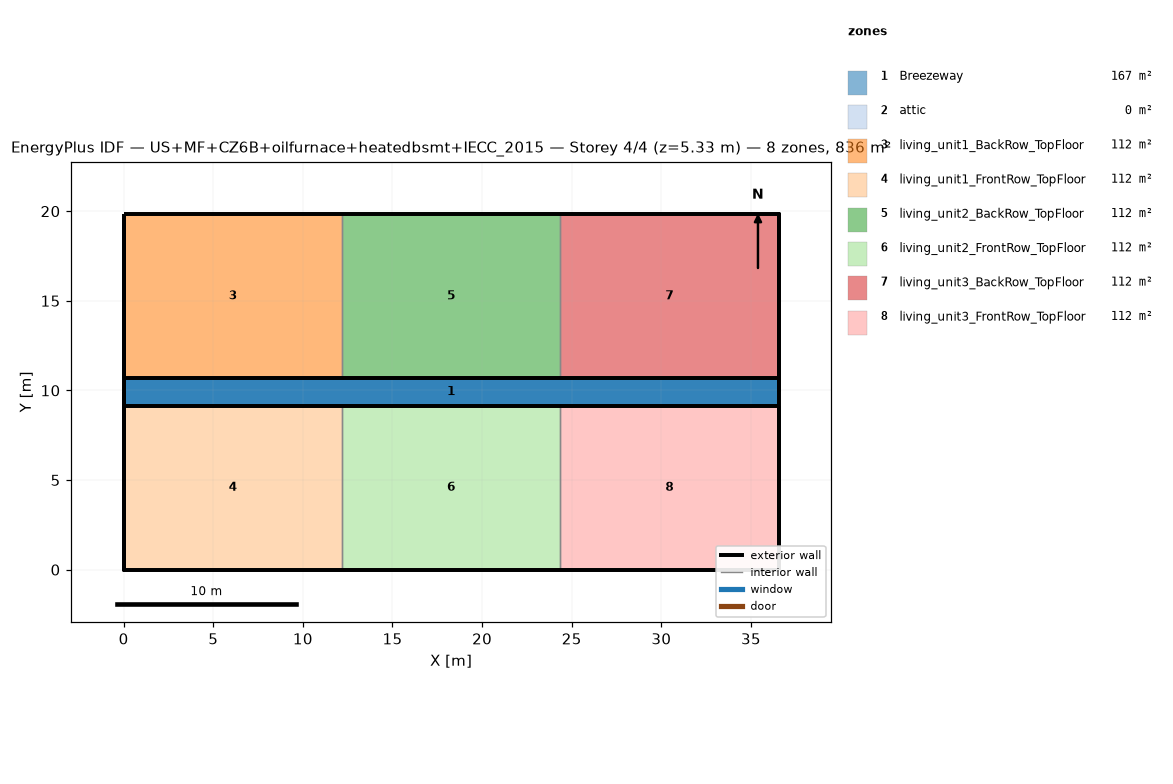
=== STOREY PLAN SPEC (per zone: floor XY polygon, exterior-wall plan segments, windows/doors) ===
zone 1: Breezeway  (167.0 m²)
  floor: (36.54, 9.16) (0.00, 9.16) (0.00, 10.68) (36.54, 10.68)
  floor: (36.54, 9.16) (0.00, 9.16) (0.00, 10.68) (36.54, 10.68)
  floor: (36.54, 9.16) (0.00, 9.16) (0.00, 10.68) (36.54, 10.68)
zone 2: attic  (0.0 m²)
  exterior wall: (36.54, 0.00) – (36.54, 19.84) – (36.54, 9.92)  [29.8 m]
  exterior wall: (0.00, 19.84) – (0.00, 0.00) – (0.00, 9.92)  [29.8 m]
zone 3: living_unit1_BackRow_TopFloor  (111.5 m²)
  floor: (12.18, 10.68) (0.00, 10.68) (0.00, 19.84) (12.18, 19.84)
  exterior wall: (12.18, 19.84) – (0.00, 19.84)  [12.2 m]
  exterior wall: (0.00, 19.84) – (0.00, 10.68)  [9.2 m]
  exterior wall: (0.00, 10.68) – (12.18, 10.68)  [12.2 m]
  interior walls: 1
zone 4: living_unit1_FrontRow_TopFloor  (111.5 m²)
  floor: (12.18, 0.00) (0.00, 0.00) (0.00, 9.16) (12.18, 9.16)
  exterior wall: (0.00, 0.00) – (12.18, 0.00)  [12.2 m]
  exterior wall: (0.00, 9.16) – (0.00, 0.00)  [9.2 m]
  exterior wall: (12.18, 9.16) – (0.00, 9.16)  [12.2 m]
  interior walls: 1
zone 5: living_unit2_BackRow_TopFloor  (111.5 m²)
  floor: (24.36, 10.68) (12.18, 10.68) (12.18, 19.84) (24.36, 19.84)
  exterior wall: (12.18, 10.68) – (24.36, 10.68)  [12.2 m]
  exterior wall: (24.36, 19.84) – (12.18, 19.84)  [12.2 m]
  interior walls: 2
zone 6: living_unit2_FrontRow_TopFloor  (111.5 m²)
  floor: (24.36, 0.00) (12.18, 0.00) (12.18, 9.16) (24.36, 9.16)
  exterior wall: (12.18, 0.00) – (24.36, 0.00)  [12.2 m]
  exterior wall: (24.36, 9.16) – (12.18, 9.16)  [12.2 m]
  interior walls: 2
zone 7: living_unit3_BackRow_TopFloor  (111.5 m²)
  floor: (36.54, 10.68) (24.36, 10.68) (24.36, 19.84) (36.54, 19.84)
  exterior wall: (36.54, 10.68) – (36.54, 19.84)  [9.2 m]
  exterior wall: (36.54, 19.84) – (24.36, 19.84)  [12.2 m]
  exterior wall: (24.36, 10.68) – (36.54, 10.68)  [12.2 m]
  interior walls: 1
zone 8: living_unit3_FrontRow_TopFloor  (111.5 m²)
  floor: (36.54, 0.00) (24.36, 0.00) (24.36, 9.16) (36.54, 9.16)
  exterior wall: (24.36, 0.00) – (36.54, 0.00)  [12.2 m]
  exterior wall: (36.54, 0.00) – (36.54, 9.16)  [9.2 m]
  exterior wall: (36.54, 9.16) – (24.36, 9.16)  [12.2 m]
  interior walls: 1

=== DERIVED (storey summary) ===
Building: US+MF+CZ6B+oilfurnace+heatedbsmt+IECC_2015
Storey: 4 of 4  (floor level z = 5.33 m)
Storey gross floor area: 836.2 m²
Zones on this storey: 8
  - Breezeway: floor 167.0 m²
  - attic: floor 0.0 m²; exterior wall 59.5 m (81.9 m²); WWR 0.0%
  - living_unit1_BackRow_TopFloor: floor 111.5 m²; exterior wall 33.5 m (86.9 m²); WWR 0.0%
  - living_unit1_FrontRow_TopFloor: floor 111.5 m²; exterior wall 33.5 m (86.9 m²); WWR 0.0%
  - living_unit2_BackRow_TopFloor: floor 111.5 m²; exterior wall 24.4 m (63.1 m²); WWR 0.0%
  - living_unit2_FrontRow_TopFloor: floor 111.5 m²; exterior wall 24.4 m (63.1 m²); WWR 0.0%
  - living_unit3_BackRow_TopFloor: floor 111.5 m²; exterior wall 33.5 m (86.9 m²); WWR 0.0%
  - living_unit3_FrontRow_TopFloor: floor 111.5 m²; exterior wall 33.5 m (86.9 m²); WWR 0.0%
Zone adjacency (shared interzone walls):
  - living_unit1_BackRow_TopFloor ↔ living_unit2_BackRow_TopFloor
  - living_unit1_FrontRow_TopFloor ↔ living_unit2_FrontRow_TopFloor
  - living_unit2_BackRow_TopFloor ↔ living_unit3_BackRow_TopFloor
  - living_unit2_FrontRow_TopFloor ↔ living_unit3_FrontRow_TopFloor